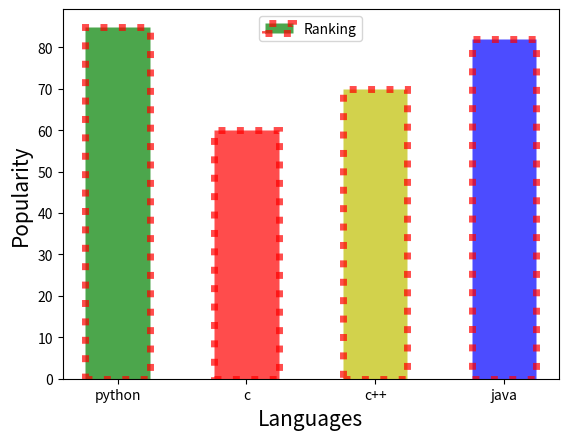
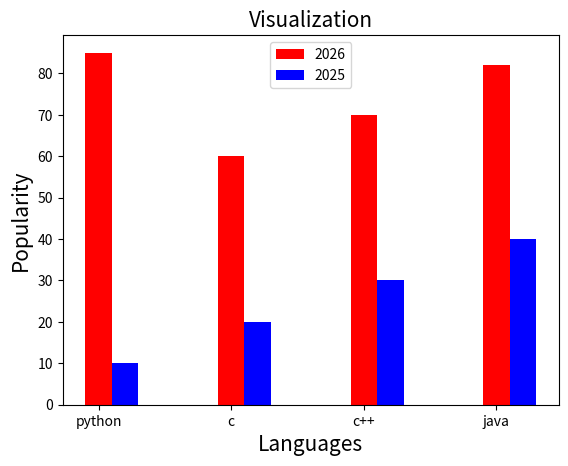
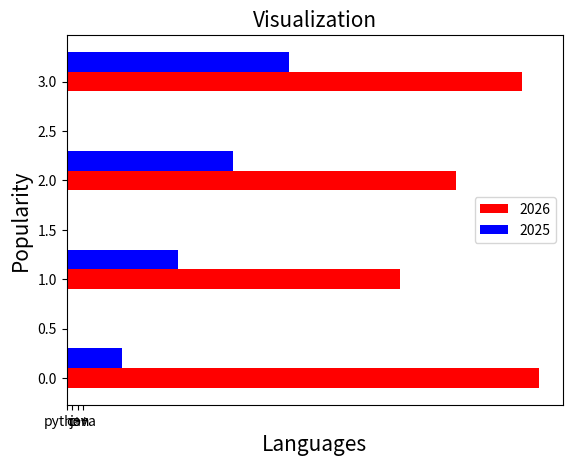

Write Python code to recreate these figures, in order.
#!/usr/bin/env python
# coding: utf-8

# In[12]:


import matplotlib.pyplot as plt

x = ["python" , "c", "c++" , "java" ]

y =  [85,60,70,82]

plt.xlabel("Languages", fontsize = 15)

plt.ylabel("Popularity", fontsize = 15)

c= ["g","r","y","b" ]

plt.bar(x,y,color = c,width=0.5, align = "center",edgecolor = "r",linewidth=5,linestyle=":",alpha=0.7,label="Ranking")
plt.legend()

plt.show()


# In[24]:


import matplotlib.pyplot as plt
import numpy as np

x = ["python" , "c", "c++" , "java" ]
y =  [85,60,70,82]
z = [10,20,30,40]

width =0.2
p = np.arange(len(x))
p1= [j+width for j in p]

plt.xlabel("Languages", fontsize = 15)
plt.ylabel("Popularity", fontsize = 15)
plt.title("Visualization",fontsize = 15)


plt.bar(p,y,width,color = "r",label="2026")
plt.bar(p1,z,width,color = "b",label="2025")
plt.xticks(p,x)
plt.legend()

plt.show()


# In[25]:


import matplotlib.pyplot as plt
import numpy as np

x = ["python" , "c", "c++" , "java" ]
y =  [85,60,70,82]
z = [10,20,30,40]

width =0.2
p = np.arange(len(x))
p1= [j+width for j in p]

plt.xlabel("Languages", fontsize = 15)
plt.ylabel("Popularity", fontsize = 15)
plt.title("Visualization",fontsize = 15)


plt.barh(p,y,width,color = "r",label="2026")
plt.barh(p1,z,width,color = "b",label="2025")
plt.xticks(p,x)
plt.legend()

plt.show()


# In[ ]:
